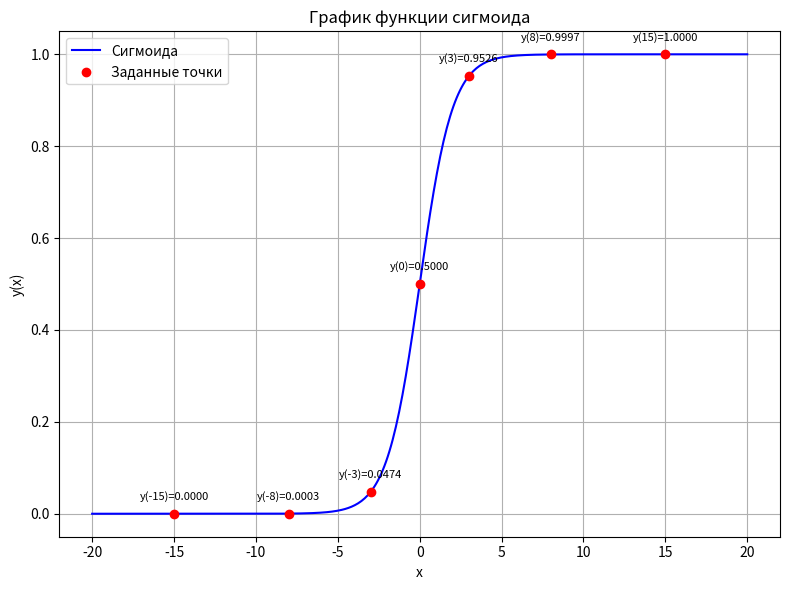
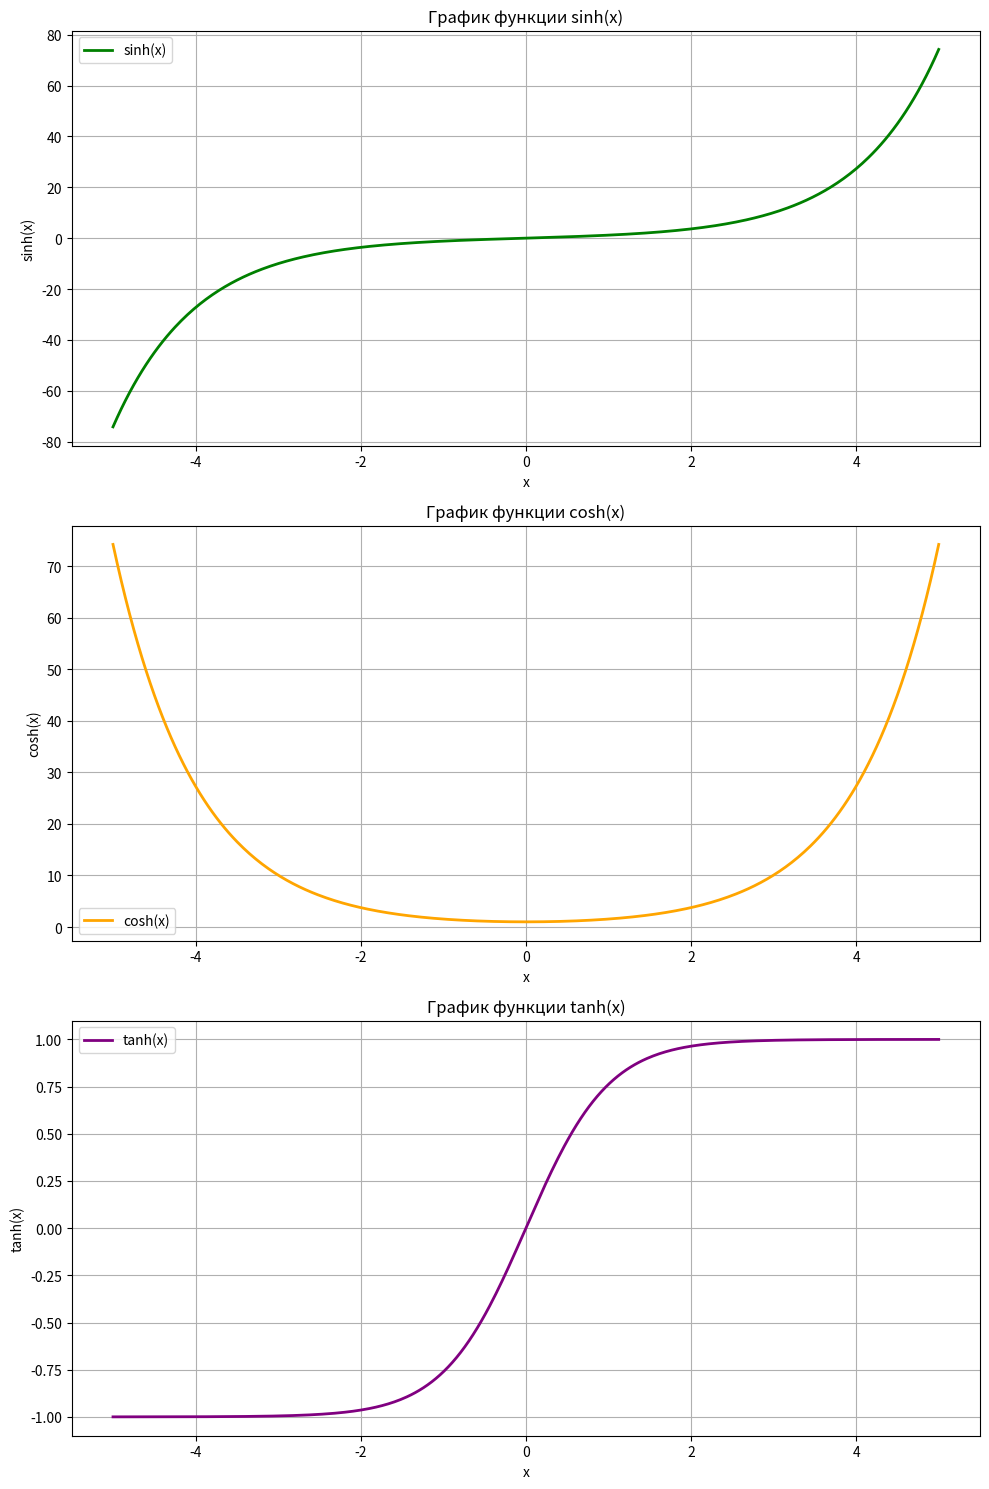
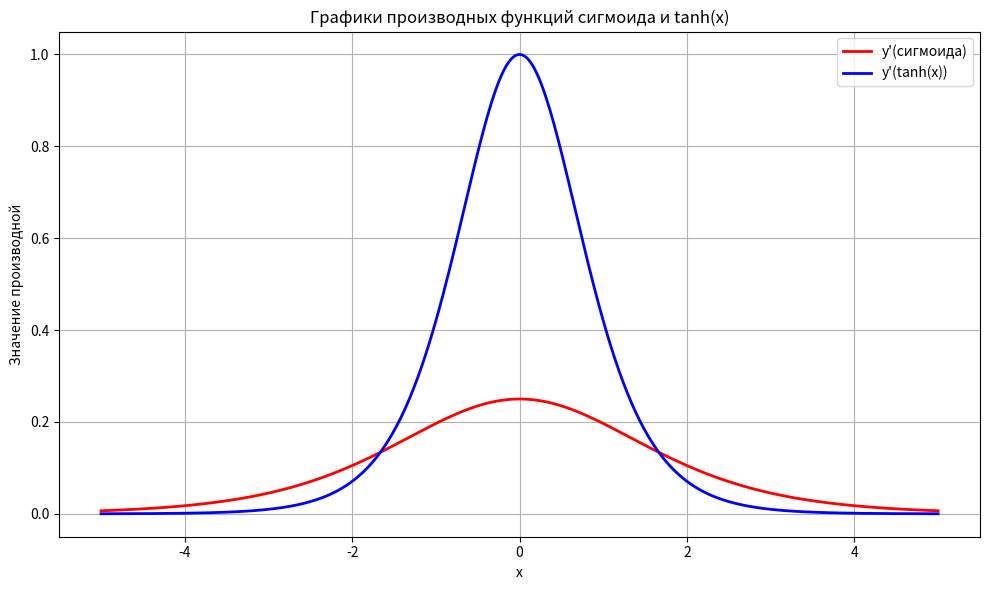

The script that saved these images, in order:
"""
Решение задачи:
1) Вычисление значений функции сигмоида в заданных точках и построение её графика.
2) Построение трёх графиков гиперболических функций: sinh(x), cosh(x), tanh(x).
3) Вычисление производных функции сигмоида и гиперболического тангенса, а также их графиков.
"""
import numpy as np
import matplotlib.pyplot as plt


def sigmoid(x):
    return 1 / (1 + np.exp(-x))


def sigmoid_derivative_np(x):
    """Производная функции сигмоида."""
    s = sigmoid(x)
    return s * (1 - s)

def tanh_derivative_np(x):
    """Производная функции гиперболического тангенса."""
    t = np.tanh(x)
    return 1 - t**2


# Заданные точки
points = [0, 3, -3, 8, -8, 15, -15]

print("Вычисление значений функции сигмоида в заданных точках с 15 знаками после запятой:")
for x in points:
    y = sigmoid(x)
    print(f"y({x}) = {y:.15f}")

# Построение графика функции сигмоида
x_vals = np.linspace(-20, 20, 400)
y_vals = sigmoid(x_vals)

plt.figure(figsize=(8, 6))
plt.plot(x_vals, y_vals, label='Сигмоида', color='blue')
plt.scatter(points, [sigmoid(x) for x in points], color='red', zorder=5, label='Заданные точки')
for point in points:
    plt.annotate(f'y({point})={sigmoid(point):.4f}', (point, sigmoid(point)),
                 textcoords="offset points", xytext=(0,10), ha='center', fontsize=8)
plt.title('График функции сигмоида')
plt.xlabel('x')
plt.ylabel('y(x)')
plt.grid(True)
plt.legend()
plt.tight_layout()
plt.savefig('sigmoid_plot.png')  # Сохранение графика сигмоида

# 2. Построение трёх графиков гиперболических функций на одной картинке с использованием plt.subplot

# Диапазон значений x для гиперболических функций
x_hyper = np.linspace(-5, 5, 400)

# Вычисление значений гиперболических функций
sinh_vals = np.sinh(x_hyper)
cosh_vals = np.cosh(x_hyper)
tanh_vals = np.tanh(x_hyper)

# Создание подграфиков
fig, axs = plt.subplots(3, 1, figsize=(10, 15))

# 2.1. График sinh(x)
axs[0].plot(x_hyper, sinh_vals, label='sinh(x)', color='green', linewidth=2)
axs[0].set_title('График функции sinh(x)')
axs[0].set_xlabel('x')
axs[0].set_ylabel('sinh(x)')
axs[0].grid(True)
axs[0].legend()

# 2.2. График cosh(x)
axs[1].plot(x_hyper, cosh_vals, label='cosh(x)', color='orange', linewidth=2)
axs[1].set_title('График функции cosh(x)')
axs[1].set_xlabel('x')
axs[1].set_ylabel('cosh(x)')
axs[1].grid(True)
axs[1].legend()

# 2.3. График tanh(x)
axs[2].plot(x_hyper, tanh_vals, label='tanh(x)', color='purple', linewidth=2)
axs[2].set_title('График функции tanh(x)')
axs[2].set_xlabel('x')
axs[2].set_ylabel('tanh(x)')
axs[2].grid(True)
axs[2].legend()

plt.tight_layout()
plt.savefig('hyperbolic_functions_subplot.png')  # Сохранение графиков гиперболических функций

# 3. Вычисление производных сигмоида и гиперболического тангенса и их графики

# Вычисление производных для заданных точек (опционально)
print("\nВычисление производных функций в заданных точках:")
for x in points:
    sig_der = sigmoid_derivative_np(x)
    tanh_der = 1 - np.tanh(x)**2
    print(f"y'(сигмоида)({x}) = {sig_der:.15f}, y'(tanh)({x}) = {tanh_der:.15f}")

# Диапазон значений x для производных
x_der = np.linspace(-5, 5, 400)

# Вычисление значений производных
sig_der_vals = sigmoid_derivative_np(x_der)
tanh_der_vals = tanh_derivative_np(x_der)

plt.figure(figsize=(10, 6))
plt.plot(x_der, sig_der_vals, label="y'(сигмоида)", color='red', linewidth=2)
plt.plot(x_der, tanh_der_vals, label="y'(tanh(x))", color='blue', linewidth=2)
plt.title('Графики производных функций сигмоида и tanh(x)')
plt.xlabel('x')
plt.ylabel('Значение производной')
plt.grid(True)
plt.legend()
plt.tight_layout()
plt.savefig('derivatives_plot.png')  # Сохранение графика производных
